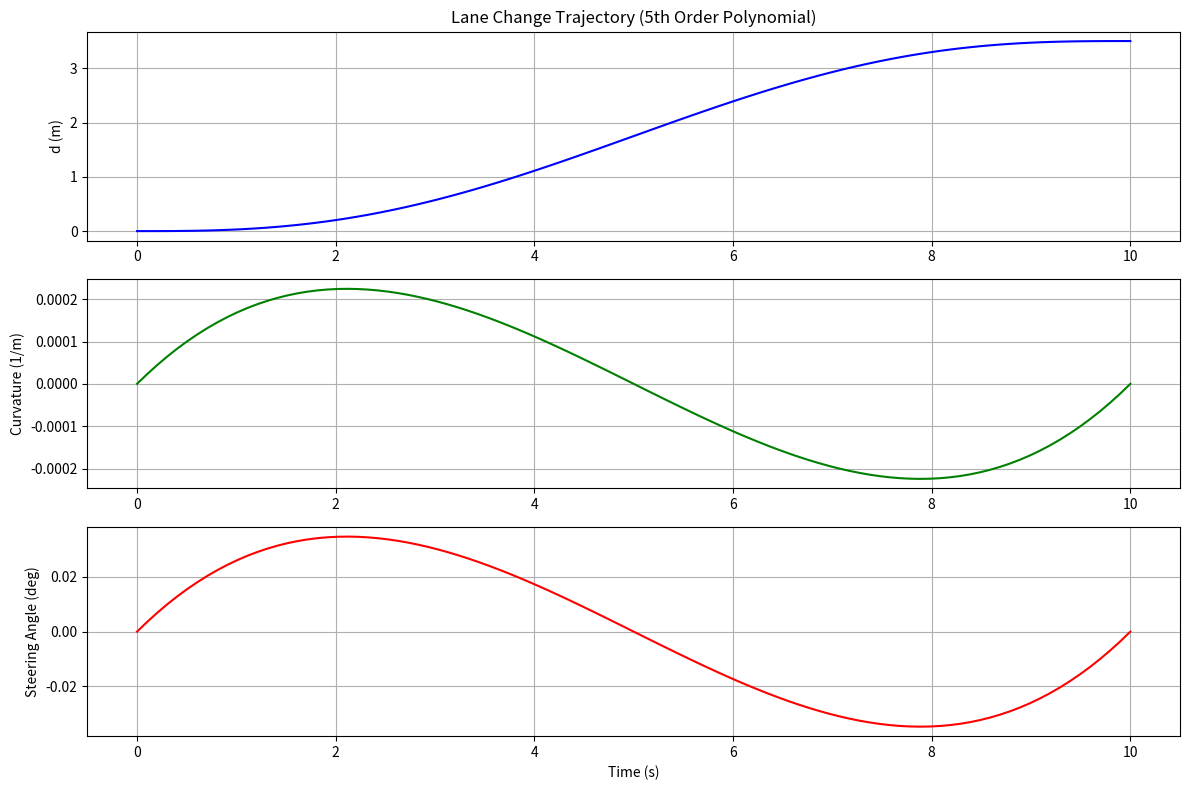

Recreate this plot in Python.
import numpy as np
import matplotlib.pyplot as plt

# 1. 설정값 (설계 자료 기준) [cite: 137, 138, 140, 155]
v0 = 30.0    # 종방향 속도 (30m/s) [cite: 137]
sT = 300.0   # 종방향 목표 거리 (300m) [cite: 138]
yT = 3.5     # 횡방향 목표 거리 (차선 폭 3.5m) [cite: 138, 139]
T = 10.0     # 도달 시간 (sT / v0 = 10s) [cite: 140, 142]
L = 2.7      # 차량 축거 (Wheelbase, 예시값 2.7m) [cite: 154, 155]

# 2. 5차 다항식 계수 결정을 위한 행렬 구성 (y(0), y'(0), y''(0), y(T), y'(T), y''(T)) [cite: 133, 134, 144]
# 경계 조건: 시작과 끝의 속도와 가속도는 모두 0 
A = np.array([
    [1, 0, 0, 0, 0, 0],              # y(0)
    [0, 1, 0, 0, 0, 0],              # y'(0)
    [0, 0, 2, 0, 0, 0],              # y''(0)
    [1, T, T**2, T**3, T**4, T**5],  # y(T)
    [0, 1, 2*T, 3*T**2, 4*T**3, 5*T**4], # y'(T)
    [0, 0, 2, 6*T, 12*T**2, 20*T**3]     # y''(T)
])

B = np.array([0, 0, 0, yT, 0, 0])    # 목표 상태값 

# 3. np.linalg.solve를 이용한 계수(a0~a5) 추출 [cite: 95]
a = np.linalg.solve(A, B)

# 4. 시간축 설정 및 데이터 계산
t = np.linspace(0, T, 100)
y = a[0] + a[1]*t + a[2]*t**2 + a[3]*t**3 + a[4]*t**4 + a[5]*t**5 # 위치 [cite: 132]
y_ddot = 2*a[2] + 6*a[3]*t + 12*a[4]*t**2 + 20*a[5]*t**3           # 횡가속도 [cite: 37]

# 5. 곡률(kappa) 및 조향각(delta) 추출 [cite: 149, 154]
kappa = y_ddot / (v0**2)  # 곡률 근사식 [cite: 149]
delta = L * kappa         # 조향각 (Rad) 
delta_deg = np.degrees(delta) # 시각화를 위해 도(degree)로 변환

# 6. 결과 시각화
plt.figure(figsize=(12, 8))

plt.subplot(3, 1, 1)
plt.plot(t, y, 'b', label='Lateral Position d(t)')
plt.ylabel('d (m)')
plt.title('Lane Change Trajectory (5th Order Polynomial)')
plt.grid(True)

plt.subplot(3, 1, 2)
plt.plot(t, kappa, 'g', label='Curvature kappa(t)')
plt.ylabel('Curvature (1/m)')
plt.grid(True)

plt.subplot(3, 1, 3)
plt.plot(t, delta_deg, 'r', label='Steering Angle delta(t)')
plt.xlabel('Time (s)')
plt.ylabel('Steering Angle (deg)')
plt.grid(True)

plt.tight_layout()
plt.show()
